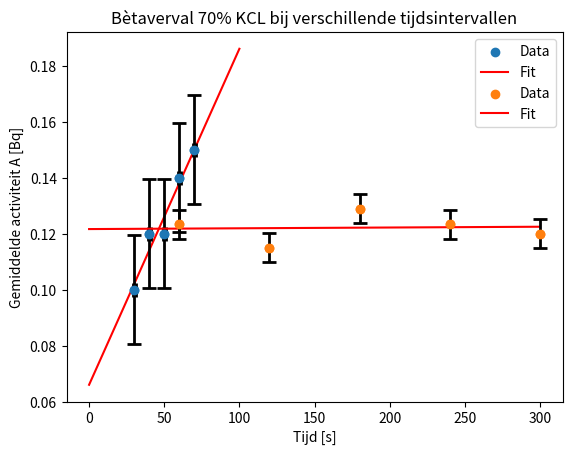

Reproduce this figure in Python.
import numpy as np
import pandas as pd
import matplotlib.pyplot as plt
from scipy import stats as stats

# Berekenen van de achtergrond activiteit
MINUTEN = 5
SECONDEN = 60
A_achtergrond = 18 / (MINUTEN * SECONDEN)

# Maken van eerste tabel
data1 = {
    "Massa percentages Kalium [%]": [30, 40, 50, 60, 70],
    "Vervalreeksen N [-]": [48, 54, 54, 60, 63]
}
df1 = pd.DataFrame(data1)
df1["tijd t [s]"] = MINUTEN * SECONDEN
df1["Gemiddelde activiteit A [Bq]"] = (df1["Vervalreeksen N [-]"] / df1["tijd t [s]"]) - A_achtergrond
STDV1 = np.std(df1["Gemiddelde activiteit A [Bq]"], ddof=1)

print(df1, end='\n\n')

# Toepassen van een lineaire regressie van de eerste tabel
EEN_VECTOR = np.ones_like(df1["Massa percentages Kalium [%]"])
A1 = np.array([df1["Massa percentages Kalium [%]"], EEN_VECTOR])
A1 = A1.transpose()
o1 = np.linalg.solve(A1.transpose() @ A1, A1.transpose() @ df1["Gemiddelde activiteit A [Bq]"])
[a1, b1] = o1
x1 = np.linspace(0, 100, num=1000)
y1 = a1 * x1 + b1

# Plotten van de eerste tabel en de bijbehorende regressie
plt.scatter(df1["Massa percentages Kalium [%]"], df1["Gemiddelde activiteit A [Bq]"], label='Data')
plt.plot(x1, y1, color='red', label='Fit')
plt.errorbar(df1["Massa percentages Kalium [%]"], df1["Gemiddelde activiteit A [Bq]"], xerr=1, yerr=STDV1, fmt='o',
             ecolor='black', capsize=5, capthick=2, elinewidth=2)
plt.xlabel('Massa percentages Kalium [%]')
plt.ylabel('Gemiddelde activiteit A [Bq]')
plt.title("Bètaverval bij verschillende massa% kalium40")
plt.legend()
plt.grid()
plt.show()

# Maken van de tweede tabel
data2 = {
    "tijd t [s]": [1 * SECONDEN, 2 * SECONDEN, 3 * SECONDEN, 4 * SECONDEN, 5 * SECONDEN],
    "Vervalreeksen N [-]": [11, 21, 34, 44, 54]
}
df2 = pd.DataFrame(data2)
df2["Gemiddelde activiteit A [Bq]"] = (df2["Vervalreeksen N [-]"] / df2["tijd t [s]"]) - A_achtergrond
STDV2 = np.std(df2["Gemiddelde activiteit A [Bq]"], ddof=1)

print(df2, end='\n\n')

# Toepassen van een lineaire regressie van de tweede tabel
EEN_VECTOR = np.ones_like(df2["tijd t [s]"])
A2 = np.array([df2["tijd t [s]"], EEN_VECTOR])
A2 = A2.transpose()
o2 = np.linalg.solve(A1.transpose() @ A2, A1.transpose() @ df2["Gemiddelde activiteit A [Bq]"])
[a2, b2] = o2
x2 = np.linspace(0, 300, num=1000)
y2 = a2 * x2 + b2

# Plotten van de tweede tabel en de bijbehorende regressie
plt.scatter(df2["tijd t [s]"], df2["Gemiddelde activiteit A [Bq]"], label='Data')
plt.plot(x2, y2, color='red', label='Fit')
plt.errorbar(df2["tijd t [s]"], df2["Gemiddelde activiteit A [Bq]"], yerr=STDV2, fmt='o',
             ecolor='black', capsize=5, capthick=2, elinewidth=2)
plt.xlabel('Tijd [s]')
plt.ylabel('Gemiddelde activiteit A [Bq]')
plt.title("Bètaverval 70% KCL bij verschillende tijdsintervallen")
plt.legend()
plt.grid()
plt.show()

# Berekenen massa% van een onbekende stof
VERVALREEKSEN = np.array([52, 58, 63, 52, 58])
y = (VERVALREEKSEN / (MINUTEN * SECONDEN)) - A_achtergrond
x = (y - b1) / a1
print('Berekende massa% KCl =', x)
GEM_x = np.mean(x)
print('Gemiddelde massa% KCl =', GEM_x)
s = np.std(x, ddof=1)
print('Standaarddeviatie massa% KCl =',s)
ALPHA = 0.05
VRIJHEIDSGRADEN = len(x) - 1
t = stats.t.ppf(1 - ALPHA/2, VRIJHEIDSGRADEN)
BETROUWBAARHEID = (t * s) / np.sqrt(len(x))
print('Betrouwbaarheid =', BETROUWBAARHEID)
print('De betrouwbaarheidsinterval =', GEM_x, '+-', BETROUWBAARHEID)

# Berekenen hoeveelheid Kalium-40 van een onbekende stof
MASSA_ZOUT_MENGSEL = 10
HOEVEELHEID_KALIUM = GEM_x * MASSA_ZOUT_MENGSEL
HOEVEELHEID_KALIUM_40 = 0.0117 * HOEVEELHEID_KALIUM
print('Massa kalium-40 =', HOEVEELHEID_KALIUM_40, 'mg')
BETROUWBAARHEID_2 = BETROUWBAARHEID * MASSA_ZOUT_MENGSEL * 0.0117
print('Betrouwbaarheid massa kalium-40 =', BETROUWBAARHEID_2, 'mg')
print('Betrouwbaarheidsinterval massa kalium-40 =', HOEVEELHEID_KALIUM_40, '+-', BETROUWBAARHEID_2, 'mg')
